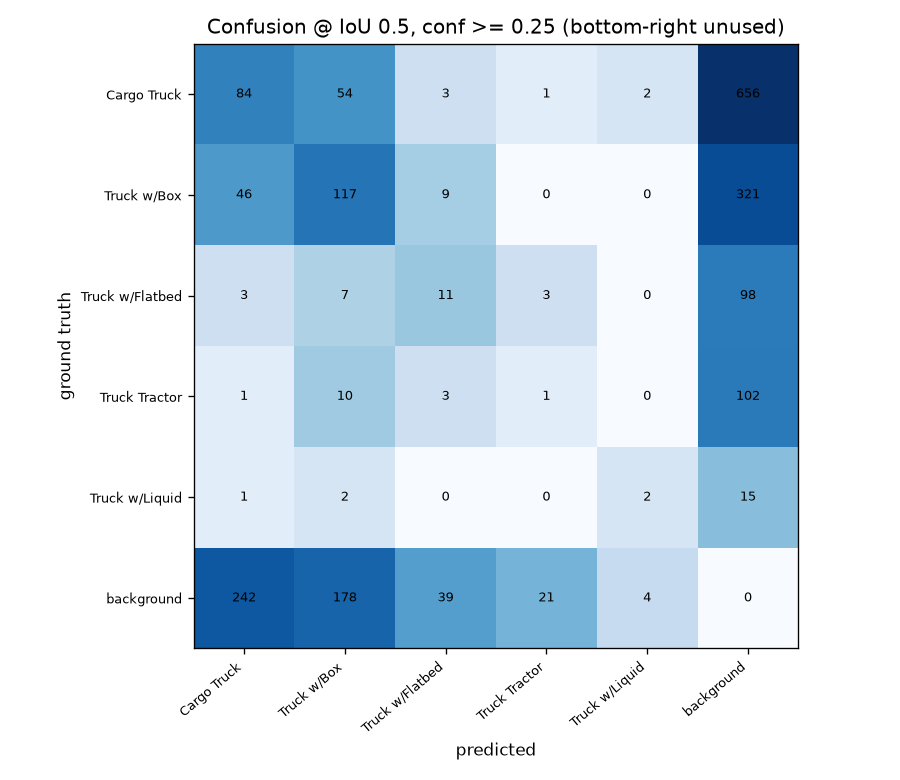

The file beside this chart, header and first rows:
, pred Cargo Truck, pred Truck w/Box, pred Truck w/Flatbed, pred Truck Tractor, pred Truck w/Liquid, pred background
GT Cargo Truck, 84, 54, 3, 1, 2, 656
GT Truck w/Box, 46, 117, 9, 0, 0, 321
GT Truck w/Flatbed, 3, 7, 11, 3, 0, 98
GT Truck Tractor, 1, 10, 3, 1, 0, 102
GT Truck w/Liquid, 1, 2, 0, 0, 2, 15
GT background, 242, 178, 39, 21, 4, 0
